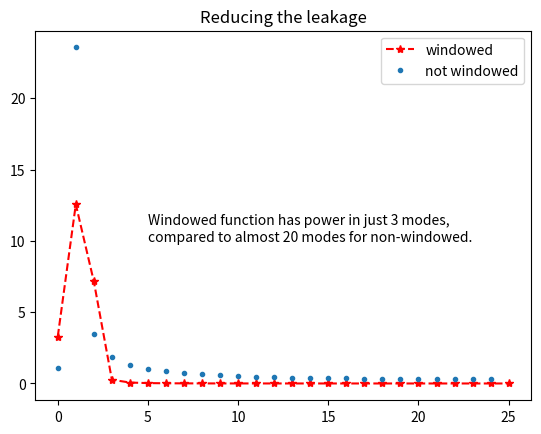

The matplotlib source for this figure:
import numpy as np
import matplotlib.pyplot as plt


def anfft(k, f):
	'''
	Function to obtain Fourier transform of a sine function of any frequency f
	'''
	
	a1 = (1-np.exp(-2J*np.pi*(k-f)))/(1 - np.exp(-2J*np.pi*(k-f)/N))
	a2 = (1-np.exp(-2J*np.pi*(k+f)))/(1 - np.exp(-2J*np.pi*(k+f)/N))
	return (a1-a2)/2J


if __name__ == '__main__':

	N = 50  # our number of samples or sampling frequency (since physical time is n/N seconds)
	n = np.arange(N) 
	f = 1.1 # this is our true frequency of the wave (no. of cycles per second)
	n = np.arange(N)
	y = np.sin(2*np.pi*f*n/N)
	truefft = np.fft.fft(y)

	k = n # k is also 0 to N-1
	anlfft = anfft(k,f)

	err = np.abs(anlfft-truefft)
	print("COMPARING DIFFERENCE BETWEEN ANALYTIC AND NUMPY")
	print(f"the maximum error is {err.max():4.2e} and the avg error is {err.mean():4.2e}") # very close to machine precision levels 1e-14


	# WINDOWING

	window = 0.5 - 0.5*np.cos(2*np.pi*n/N)
	wy = y*window
	wfft = np.fft.rfft(wy)
	# plt.plot(n,wy)
	plt.title('Reducing the leakage')
	plt.plot(np.abs(wfft),'r--*', label='windowed')
	plt.plot(np.abs(truefft)[:N//2],'.', label='not windowed')
	plt.text(5,10, "Windowed function has power in just 3 modes,\ncompared to almost 20 modes for non-windowed.")
	plt.legend()
	plt.savefig('./redcuing_leakage.png')
	plt.show()




